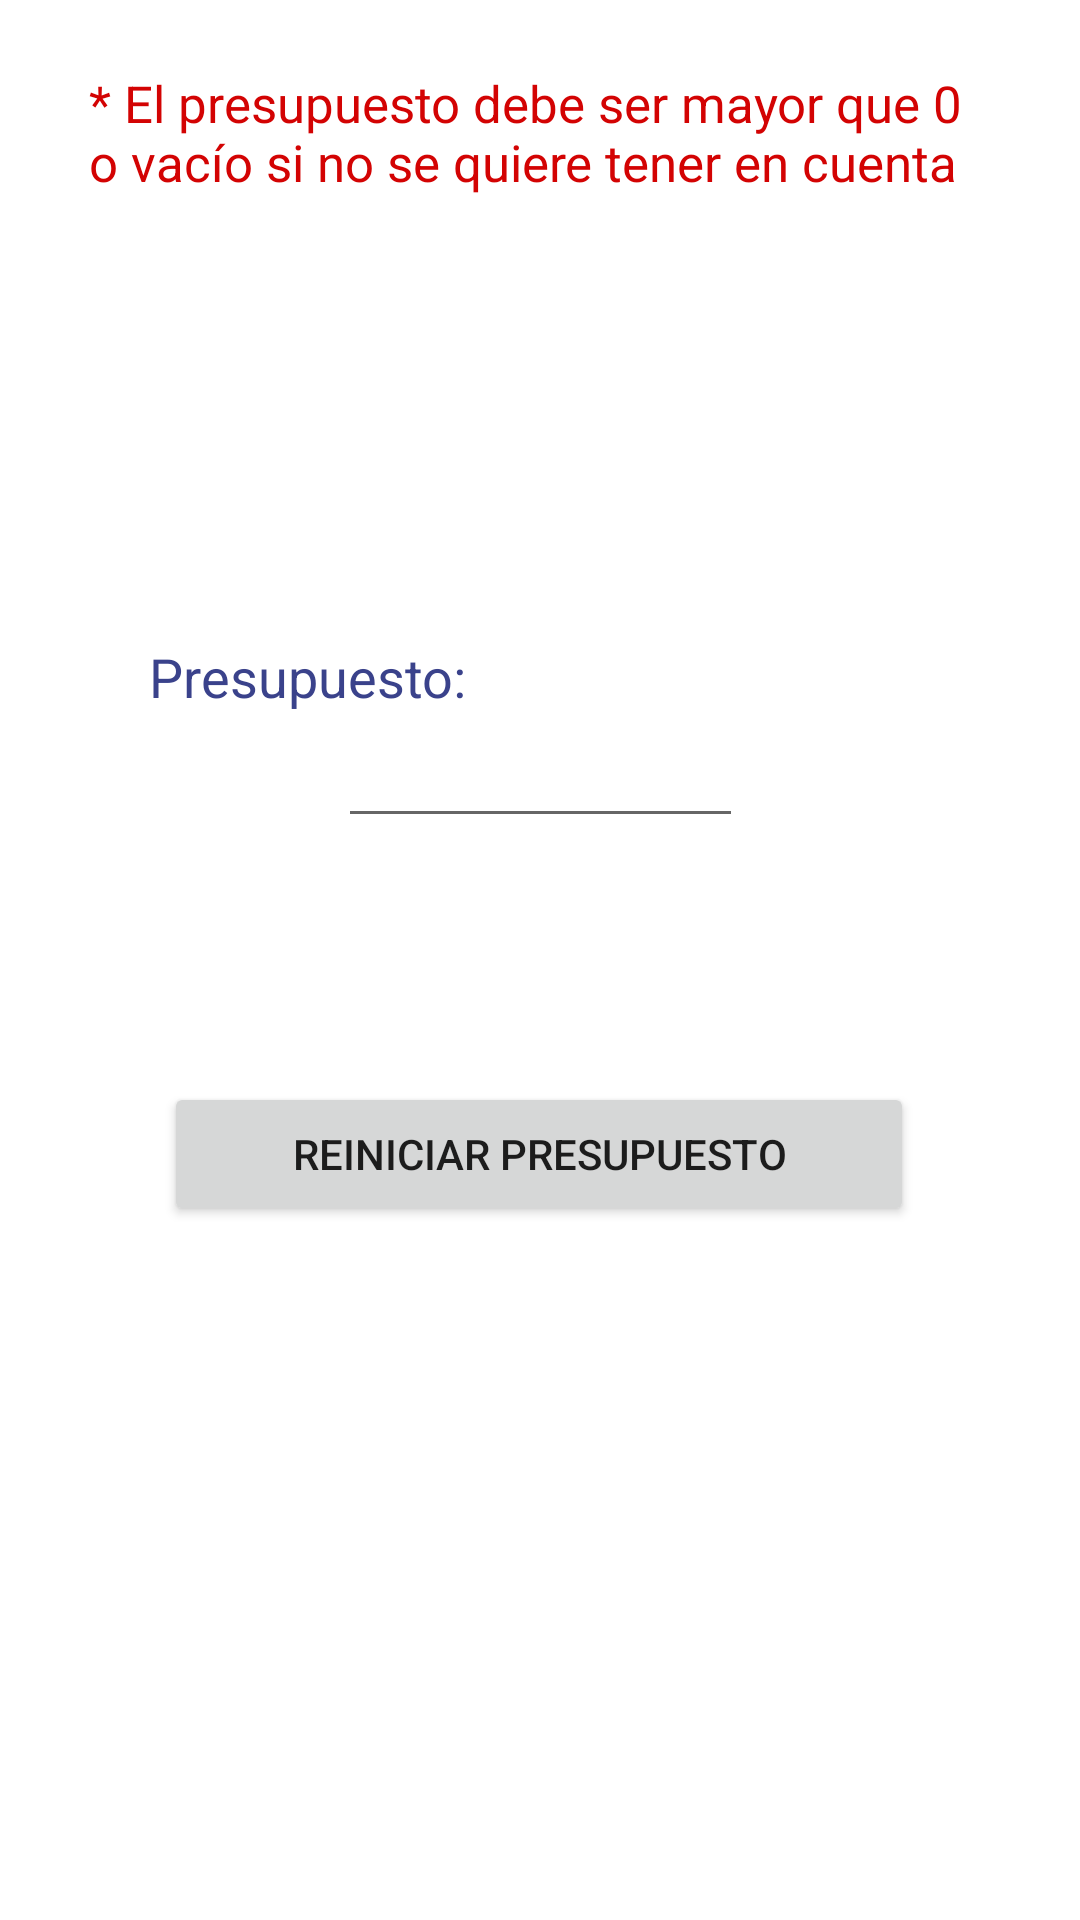

Android layout source for this screen:
<!-- AndroidManifest.xml: application theme Theme.PAD_Proyecto -->
<!-- res/layout/activity_reset_budget.xml -->
<?xml version="1.0" encoding="utf-8"?>
<androidx.constraintlayout.widget.ConstraintLayout
    xmlns:android="http://schemas.android.com/apk/res/android"
    xmlns:app="http://schemas.android.com/apk/res-auto"
    xmlns:tools="http://schemas.android.com/tools"
    android:layout_width="match_parent"
    android:layout_height="match_parent">

    <TextView
        android:id="@+id/textViewAdvertencia"
        android:layout_width="301dp"
        android:layout_height="81dp"
        android:text="@string/mensaje_reseteo"
        android:textColor="@color/red"
        android:textSize="17sp"
        app:layout_constraintBottom_toBottomOf="parent"
        app:layout_constraintEnd_toEndOf="parent"
        app:layout_constraintStart_toStartOf="parent"
        app:layout_constraintTop_toTopOf="parent"
        app:layout_constraintVertical_bias="0.041" />

    <TextView
        android:id="@+id/textViewMensaje"
        android:layout_width="260dp"
        android:layout_height="23dp"
        android:text="@string/presupuesto"
        android:textColor="?attr/colorPrimary"
        android:textSize="18sp"
        app:layout_constraintBottom_toBottomOf="parent"
        app:layout_constraintEnd_toEndOf="parent"
        app:layout_constraintHorizontal_bias="0.496"
        app:layout_constraintStart_toStartOf="parent"
        app:layout_constraintTop_toTopOf="parent"
        app:layout_constraintVertical_bias="0.346" />

    <EditText
        android:id="@+id/editTextPresupuesto"
        android:layout_width="135dp"
        android:layout_height="43dp"
        android:layout_marginBottom="396dp"
        android:inputType="numberDecimal"
        app:layout_constraintBottom_toBottomOf="parent"
        app:layout_constraintEnd_toEndOf="parent"
        app:layout_constraintStart_toStartOf="parent"
        app:layout_constraintTop_toBottomOf="@+id/textViewMensaje"
        app:layout_constraintVertical_bias="0.0" />

    <Button
        android:id="@+id/buttonResetBudget"
        android:layout_width="250dp"
        android:layout_height="wrap_content"
        android:text="@string/reiniciar_presupuesto"
        app:layout_constraintBottom_toBottomOf="parent"
        app:layout_constraintEnd_toEndOf="parent"
        app:layout_constraintHorizontal_bias="0.496"
        app:layout_constraintStart_toStartOf="parent"
        app:layout_constraintTop_toTopOf="parent"
        app:layout_constraintVertical_bias="0.609" />

</androidx.constraintlayout.widget.ConstraintLayout>
<!-- resources referenced by this layout -->
<resources>
  <color name="red">#D30303</color>
  <string name="mensaje_reseteo">* El presupuesto debe ser mayor que 0 o vacío si no se quiere tener en cuenta</string>
  <string name="presupuesto">Presupuesto: </string>
  <string name="reiniciar_presupuesto">Reiniciar Presupuesto</string>
  <style name="Theme.PAD_Proyecto" parent="Theme.MaterialComponents.DayNight.DarkActionBar">
          
          <item name="colorPrimary">@color/dark_blue</item>
          <item name="colorPrimaryVariant">@color/light_blue</item>
          <item name="colorOnPrimary">@color/white</item>
          
          <item name="colorSecondary">@color/teal_200</item>
          <item name="colorSecondaryVariant">#018AB4</item>
          <item name="colorOnSecondary">@color/black</item>
          
          <item name="android:statusBarColor">@color/dark_blue</item>
          
      </style>
  <color name="dark_blue">#3A428B</color>
  <color name="light_blue">#94D9FA</color>
  <color name="white">#FFFFFFFF</color>
  <color name="teal_200">#FF03DAC5</color>
  <color name="black">#FF000000</color>
</resources>
